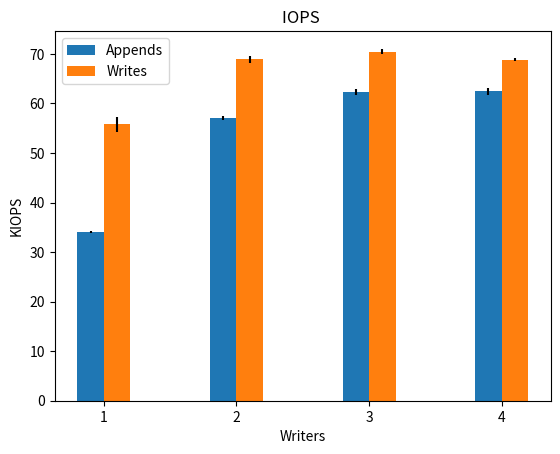

Write Python code to recreate this figure. (Note: this script raises an exception after producing the figure.)
import matplotlib.pyplot as plt

# NOTE values are copied from the data directory. This is not done automatically.

yerr = [x/1000 for x in [213.91, 492.77, 635.50, 693.18]][:4]
values = [x/1000 for x in [34049.59, 57076.92, 62346.82, 62465.23]][:4]
plt.bar([1, 1.5, 2, 2.5, 3, 3.5, 4, 4.5, 5, ][:4],
        values, width=0.1, label="Appends", yerr=yerr)
# seq
yerr = [x/1000 for x in [1548.21, 770.42, 567.71, 342.19]][:4]
values = [x/1000 for x in [55782.72, 68886.76, 70489.70, 68861.41]][:4]
plt.bar([1.1, 1.6, 2.1, 2.6, 3.1, 3.6, 4.1, 4.6, 5.1][:4],
        values, width=0.1, label="Writes", yerr=yerr)
# plt.ylim(0, 250)
plt.xlabel("Writers")
plt.ylabel("KIOPS")
plt.xticks([1.05, 1.55, 2.05, 2.55, 3.05, 3.55, 4.05, 4.55, 5.05][:4],
           ['1', '2', '3', '4', '4000', '8000', '16000', '32000', '128000'][:4])
plt.title("IOPS ")
plt.legend()
plt.savefig("out/barplot_spdk_write.png")
plt.savefig("out/barplot_spdk_write.svg")
plt.close()


fig, ax = plt.subplots()
# 1
yerr = [79.13, 213.91, 331.56]
values = [27490.97, 34049.59, 32903.73]  # 33638, 55058, 32887
plt.bar([1, 2, 3], [value / 1000 for value in values],
        width=0.125, label="QD 1", yerr=[yerr / 1000 for yerr in yerr])
# 2
yerr = [117.08, 492.77, 406.26]
values = [27433.77, 57076.92, 33072.98]  # 56265, 58221, 31769
plt.bar([1.125, 2.125, 3.125], [value / 1000 for value in values],
        width=0.125, label="QD 2", yerr=[yerr / 1000 for yerr in yerr])
# 3
yerr = [99.90, 693.18, 366.98]
values = [27231.31, 62465.23, 33202.90]  # 61680, 59828, 31863
plt.bar([1.25, 2.25, 3.25], [value / 1000 for value in values],
        width=0.125, label="QD 3", yerr=[yerr / 1000 for yerr in yerr])
# 4
yerr = [112.43, 635.50, 268.41]
values = [27208.62, 62346.82, 32779.65]  # 61819, 60622, 31863
plt.bar([1.375, 2.375, 3.375], [value / 1000 for value in values],
        width=0.125, label="QD 4", yerr=[yerr / 1000 for yerr in yerr])


plt.ylim(0, 80000 / 1000)
plt.xlabel("Block size in bytes")
plt.ylabel("KIOPS")
plt.xticks([1.187, 2.187, 3.187],
           ['1kB', '8kB', '32kB'])
plt.title(
    "Average throughput (KIOPS) for appends")
plt.legend(ncol=1)
plt.savefig("out/barplot_spdk_append.png")
plt.savefig("out/barplot_spdk_append.svg")
plt.close()

fig, ax = plt.subplots()
# 1
yerr = [18.53, 3.85, 34.19]
values = [35.93, 28.90, 29.67]  # 33638, 55058, 32887
plt.bar([1, 2, 3], values,
        width=0.125, label="QD 1", yerr=yerr)
# 2
yerr = [34.09, 12.93, 121.21]
values = [72.47, 34.52, 59.48]  # 56265, 58221, 31769
plt.bar([1.125, 2.125, 3.125], values,
        width=0.125, label="QD 2", yerr=yerr)
# 3
yerr = [40.56, 18.22, 157.88]
values = [109.78, 47.44, 89.05]  # 61680, 59828, 31863
plt.bar([1.25, 2.25, 3.25], values,
        width=0.125, label="QD 3", yerr=yerr)
# 4
yerr = [43.12, 19.72, 200.55]
values = [146.59, 63.48, 120.42]  # 61819, 60622, 31863
plt.bar([1.375, 2.375, 3.375], values,
        width=0.125, label="QD 4", yerr=yerr)
plt.ylim(0, 400)
plt.xlabel("Block size in bytes")
plt.ylabel("Latency (μs)")
plt.xticks([1.187, 2.187, 3.187],
           ['1kB', '8kB', '32kB'])
plt.title(
    "Average latency (μs) for appends")
plt.legend(loc='upper left', ncol=1)
plt.savefig("out/barplot_spdk_append_lat.png")
plt.savefig("out/barplot_spdk_append_lat.svg")
plt.close()


fig, ax = plt.subplots()
# 1
yerr = [109.18, 193.52, 312.96]
values = [27859.90, 55782.72, 33347.62]  # 33638, 55058, 32887
plt.bar([1, 2, 3], [value / 1000 for value in values],
        width=0.125, label="1 writer", yerr=[yerr / 1000 for yerr in yerr])
# 2
yerr = [77.27, 770.42, 3219.06]
values = [27675.7, 68886.76, 36323.72]  # 56265, 58221, 31769
plt.bar([1.125, 2.125, 3.125], [value / 1000 for value in values],
        width=0.125, label="2 writers", yerr=[yerr / 1000 for yerr in yerr])
# 3
yerr = [68.43, 567.71, 364.54]
values = [27588.07, 70489.70, 48548.35]  # 61680, 59828, 31863
plt.bar([1.25, 2.25, 3.25], [value / 1000 for value in values],
        width=0.125, label="3 writers", yerr=[yerr / 1000 for yerr in yerr])
# 4
yerr = [59.16, 635.50, 2151.67]
values = [27769.88, 68861.41, 48973.57]  # 61819, 60622, 31863
plt.bar([1.375, 2.375, 3.375], [value / 1000 for value in values],
        width=0.125, label="4 writers", yerr=[yerr / 1000 for yerr in yerr])
plt.ylim(0, 80000 / 1000)
plt.xlabel("Block size in bytes")
plt.ylabel("KIOPS")
plt.xticks([1.187, 2.187, 3.187],
           ['1kB', '8kB', '32kB'])
plt.title(
    "Average throughput (KIOPS) for writes")
plt.legend(ncol=1)
plt.savefig("out/barplot_spdk_writes.png")
plt.savefig("out/barplot_spdk_writes.svg")
plt.close()


fig, ax = plt.subplots()
# 1
yerr = [21.94, 3.03, 45.82]
values = [35.48, 17.52, 29.42]  # 33638, 55058, 32887
plt.bar([1, 2, 3], values,
        width=0.125, label="1 writer", yerr=yerr)
# 2
yerr = [46.29, 15.04, 104.22]
values = [71.78, 28.50, 54.33]  # 56265, 58221, 31769
plt.bar([1.125, 2.125, 3.125], values,
        width=0.125, label="2 writers", yerr=yerr)
# 3
yerr = [66.39, 24.69, 66.22]
values = [108.20, 41.90, 61.00]  # 61680, 59828, 31863
plt.bar([1.25, 2.25, 3.25], values,
        width=0.125, label="3 writers", yerr=yerr)
# 4
yerr = [86.46, 41.05, 91.36]
values = [143.52, 57.41, 80.72]  # 61819, 60622, 31863
plt.bar([1.375, 2.375, 3.375], values,
        width=0.125, label="4 writers", yerr=yerr)
plt.ylim(0, 400)
plt.xlabel("Block size in bytes")
plt.ylabel("Latency (μs)")
plt.xticks([1.187, 2.187, 3.187],
           ['1kB', '8kB', '32kB'])
plt.title(
    "Average latency (μs) for writes")
plt.legend(loc='upper left', ncol=1)
plt.savefig("out/barplot_spdk_writes_lat.png")
plt.savefig("out/barplot_spdk_writes_lat.svg")
plt.close()


fig, ax = plt.subplots()
# 1
yerr = [3655.24, 1835.50, 506.20]
values = [149793.61, 111679.39, 56645.98]  # 33638, 55058, 32887
plt.bar([1, 2, 3], [value / 1000 for value in values],
        width=0.125, label="QD 1", yerr=[yerr / 1000 for yerr in yerr])
# 2
yerr = [8742.02, 2768.35, 360.31]
values = [291532.98, 193369.15, 71788.96]  # 56265, 58221, 31769
plt.bar([1.125, 2.125, 3.125], [value / 1000 for value in values],
        width=0.125, label="QD 2", yerr=[yerr / 1000 for yerr in yerr])
# 3
yerr = [10793.87, 1987.17, 335.18]
values = [361486.87, 279214.94, 71218.15]  # 61680, 59828, 31863
plt.bar([1.25, 2.25, 3.25], [value / 1000 for value in values],
        width=0.125, label="QD 3", yerr=[yerr / 1000 for yerr in yerr])
# 4
yerr = [11425.43, 2545.25, 344.73]
values = [378477.20, 273810.92, 70719.80]  # 61819, 60622, 31863
plt.bar([1.375, 2.375, 3.375], [value / 1000 for value in values],
        width=0.125, label="QD 4", yerr=[yerr / 1000 for yerr in yerr])
plt.ylim(0, 400000 / 1000)
plt.xlabel("Block size in bytes")
plt.ylabel("KIOPS")
plt.xticks([1.187, 2.187, 3.187],
           ['1kB', '8kB', '32kB'])
plt.title(
    "Average throughput (KIOPS) for sequential reads")
plt.legend(ncol=1)
plt.savefig("out/barplot_spdk_reads.png")
plt.savefig("out/barplot_spdk_reads.svg")
plt.close()


fig, ax = plt.subplots()
# 1
yerr = [1.28, 3.21, 7.02]
values = [6.34, 8.63, 17.27]  # 33638, 55058, 32887
plt.bar([1, 2, 3], values,
        width=0.125, label="QD 1", yerr=yerr)
# 2
yerr = [2.07, 5.15, 31.46]
values = [6.53, 10.02, 27.51]  # 56265, 58221, 31769
plt.bar([1.125, 2.125, 3.125], values,
        width=0.125, label="QD 2", yerr=yerr)
# 3
yerr = [2.75, 11.29, 46.55]
values = [7.98, 10.41, 41.78]  # 61680, 59828, 31863
plt.bar([1.25, 2.25, 3.25], values,
        width=0.125, label="QD 3", yerr=yerr)
# 4
yerr = [3.66, 32.31, 60.66]
values = [10.23, 14.29, 56.22]  # 61819, 60622, 31863
plt.bar([1.375, 2.375, 3.375], values,
        width=0.125, label="QD 4", yerr=yerr)
plt.ylim(0, 150)
plt.xlabel("Block size in bytes")
plt.ylabel("Latency (μs)")
plt.xticks([1.187, 2.187, 3.187],
           ['1kB', '8kB', '32kB'])
plt.title(
    "Average latency (μs) for sequential reads")
plt.legend(loc='upper left', ncol=1)
plt.savefig("out/barplot_spdk_reads_lat.png")
plt.savefig("out/barplot_spdk_reads_lat.svg")
plt.close()


fig, ax = plt.subplots()
# 1
yerr = [45.92, 32.13, 29.20]
values = [12436.92, 10767.85, 6238.05]  # 33638, 55058, 32887
plt.bar([1, 2, 3], [value / 1000 for value in values],
        width=0.125, label="1 reader", yerr=[yerr / 1000 for yerr in yerr])
# 2
yerr = [37.44, 30.81, 28.93]
values = [24643.39, 21268.68, 12154.39]  # 56265, 58221, 31769
plt.bar([1.125, 2.125, 3.125], [value / 1000 for value in values],
        width=0.125, label="2 readers", yerr=[yerr / 1000 for yerr in yerr])
# 3
yerr = [44.05, 32.09, 29.11]
values = [36619.62, 31518.47, 17775.61]  # 61680, 59828, 31863
plt.bar([1.25, 2.25, 3.25], [value / 1000 for value in values],
        width=0.125, label="3 readers", yerr=[yerr / 1000 for yerr in yerr])
# 4
yerr = [41.64, 35.69, 28.31]
values = [48382.50, 41537.04, 23089.27]  # 61819, 60622, 31863
plt.bar([1.375, 2.375, 3.375], [value / 1000 for value in values],
        width=0.125, label="4 readers", yerr=[yerr / 1000 for yerr in yerr])
plt.ylim(0, 100000 / 1000)
plt.xlabel("Block size in bytes")
plt.ylabel("KIOPS")
plt.xticks([1.187, 2.187, 3.187],
           ['1kB', '8kB', '32kB'])
plt.title(
    "Average throughput (KIOPS) for random reads among threads (QD=1)")
plt.legend(ncol=1)
plt.savefig("out/barplot_spdk_reads_random.png")
plt.savefig("out/barplot_spdk_reads_random.svg")
plt.close()


fig, ax = plt.subplots()
# 1
yerr = [13.87, 5.61, 35.33]
values = [79.85, 92.33, 159.82]  # 33638, 55058, 32887
plt.bar([1, 2, 3], values,
        width=0.125, label="1 reader", yerr=yerr)
# 2
yerr = [7.09, 7.91, 38.03]
values = [80.55, 93.44, 163.94]  # 56265, 58221, 31769
plt.bar([1.125, 2.125, 3.125], values,
        width=0.125, label="2 readers", yerr=yerr)
# 3
yerr = [10.20, 10.94, 41.22]
values = [81.25, 94.52, 168.06]  # 61680, 59828, 31863
plt.bar([1.25, 2.25, 3.25], values,
        width=0.125, label="3 readers", yerr=yerr)
# 4
yerr = [10.39, 11.32, 43.90]
values = [82.01, 95.68, 172.47]  # 61819, 60622, 31863
plt.bar([1.375, 2.375, 3.375], values,
        width=0.125, label="4 readers", yerr=yerr)
plt.ylim(0, 250)
plt.xlabel("Block size in bytes")
plt.ylabel("Latency (μs)")
plt.xticks([1.187, 2.187, 3.187],
           ['1kB', '8kB', '32kB'])
plt.title(
    "Average latency (μs) for random reads among threads (QD=1)")
plt.legend(loc='upper left', ncol=1)
plt.savefig("out/barplot_spdk_reads_random_lat.png")
plt.savefig("out/barplot_spdk_reads_random_lat.svg")
plt.close()
